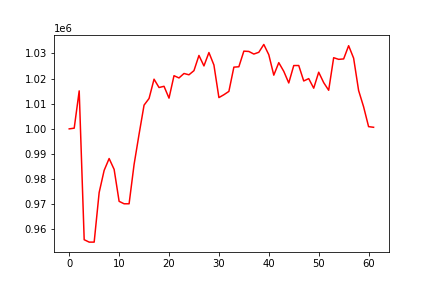

Source data for this figure (header and first rows):
, 0
0, 1000000
1, 1000275
2, 1015099
3, 955930
4, 954974
5, 954974
6, 974698
7, 983491
8, 988201
9, 983894
10, 971185
11, 970214
12, 970214
13, 985845
14, 997894
15, 1009439
16, 1012079
17, 1019749
18, 1016439
19, 1016923
20, 1012215
21, 1021135
22, 1020243
23, 1022015
24, 1021497
25, 1023143
26, 1029184
27, 1025023
28, 1030344
29, 1025388
30, 1012436
31, 1013574
32, 1014892
33, 1024538
34, 1024691
35, 1030902
36, 1030774
37, 1029743
38, 1030445
39, 1033562
40, 1029471
41, 1021348
42, 1026328
43, 1022877
44, 1018247
45, 1025171
46, 1025188
47, 1019043
48, 1019979
49, 1016171
50, 1022521
51, 1018382
52, 1015345
53, 1028291
54, 1027636
55, 1027804
56, 1033061
57, 1028102
58, 1015246
59, 1008773
... 2 more rows
